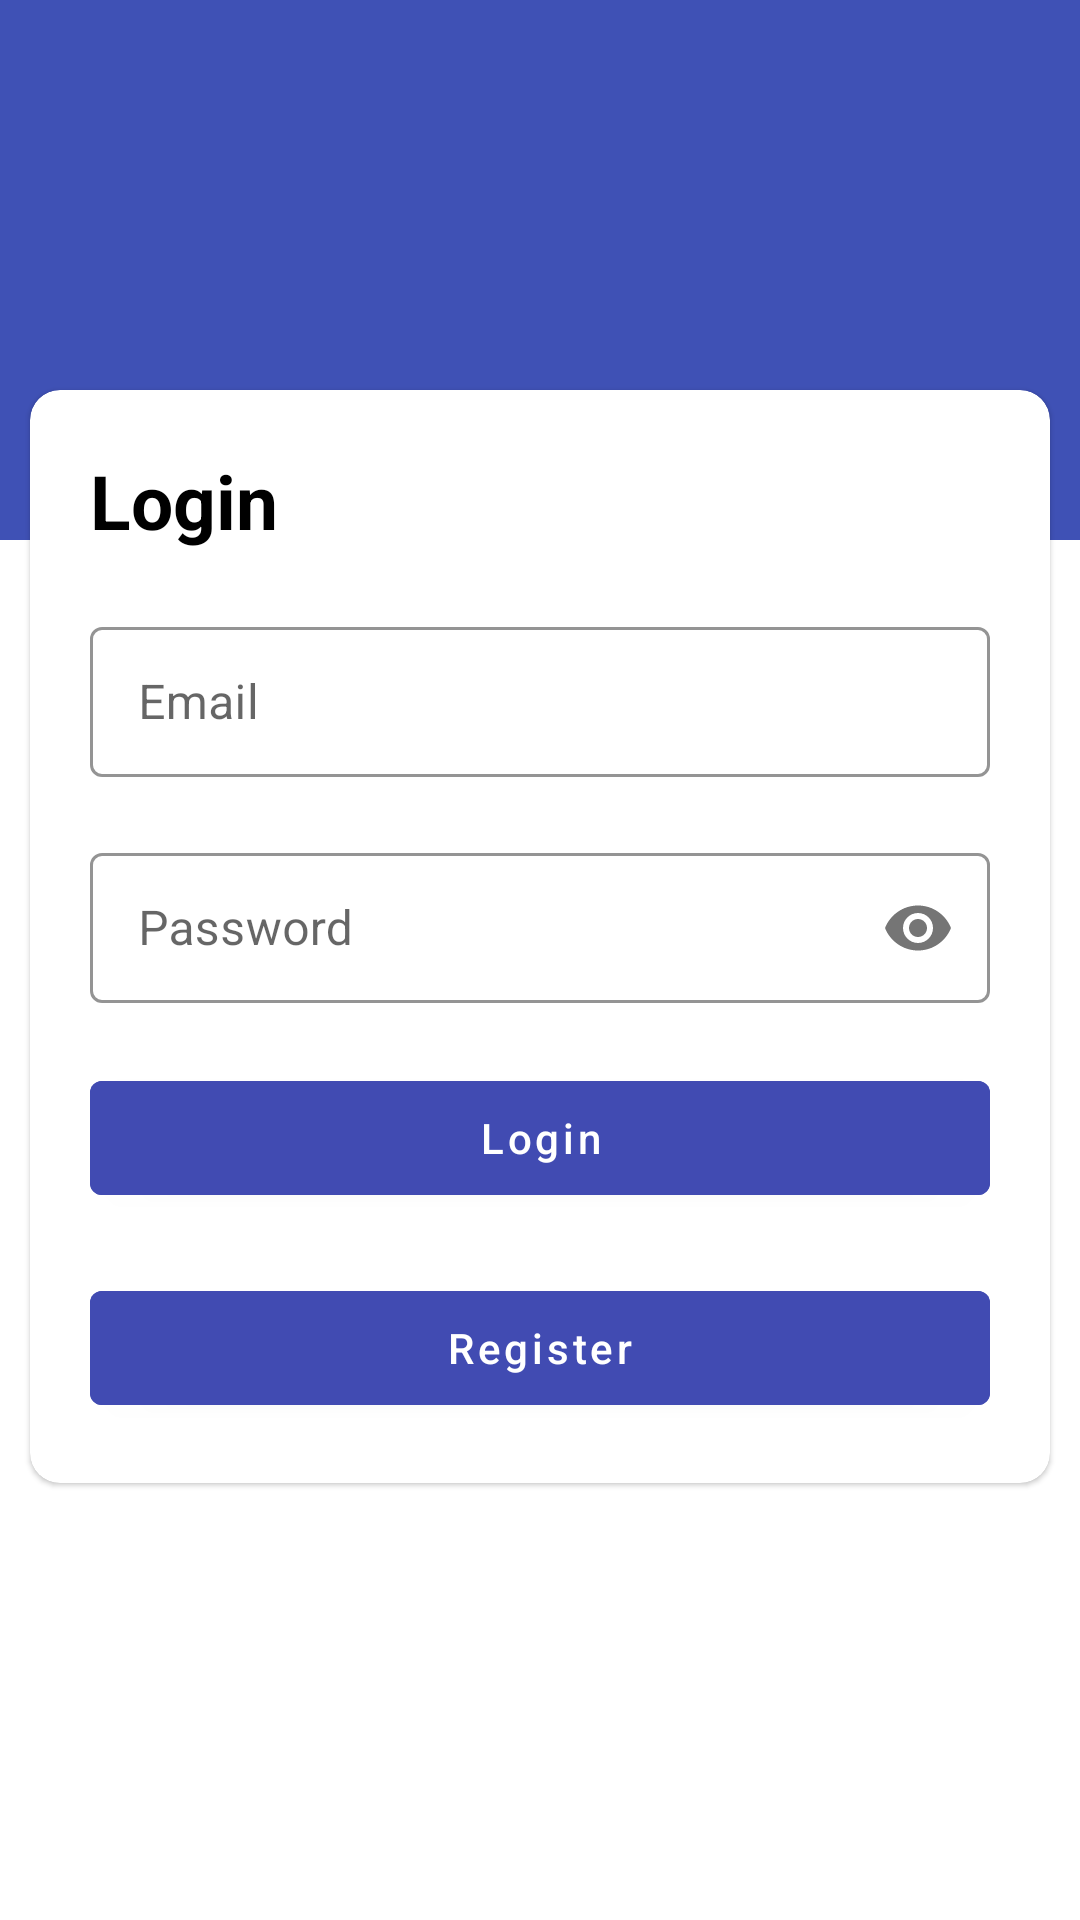

This screen was rendered from an Android layout file. Write that file and the resources it references.
<!-- AndroidManifest.xml: application theme Theme.MvvmTask -->
<!-- res/layout/activity_login.xml -->
<?xml version="1.0" encoding="utf-8"?>
<RelativeLayout xmlns:android="http://schemas.android.com/apk/res/android"
    xmlns:app="http://schemas.android.com/apk/res-auto"
    xmlns:tools="http://schemas.android.com/tools"
    android:layout_width="match_parent"
    android:layout_height="match_parent"
    tools:context=".View.LoginActivity">
    <LinearLayout
        android:layout_width="match_parent"
        android:layout_height="180dp"
        android:background="#3F51B5"/>


    <com.google.android.material.card.MaterialCardView
        android:layout_width="match_parent"
        android:layout_height="wrap_content"
        android:layout_marginStart="@dimen/_10sdp"
        android:layout_marginTop="130dp"
        android:layout_marginEnd="@dimen/_10sdp"
        app:cardCornerRadius="@dimen/_10sdp"
        android:id="@+id/contentCard">

        <LinearLayout
            android:layout_width="match_parent"
            android:layout_height="wrap_content"
            android:layout_marginStart="@dimen/dimen_20"
            android:layout_marginTop="@dimen/dimen_20"
            android:orientation="vertical">


            <TextView
                android:layout_width="match_parent"
                android:layout_height="wrap_content"
                android:gravity="left"
                android:text="@string/login"
                android:textColor="@color/black"
                android:textSize="@dimen/dimen_25"
                android:textStyle="bold"></TextView>


            <com.google.android.material.textfield.TextInputLayout
                android:id="@+id/txt_loginemail"
                style="@style/edittext_outline"
                android:layout_width="match_parent"
                android:layout_height="match_parent"
                android:layout_marginTop="@dimen/dimen_20"
                android:layout_marginEnd="@dimen/dimen_20"
                android:hint="@string/email"
                app:helperTextTextColor="@color/red_color"
                app:helperTextEnabled="true"
                app:hintTextColor="@color/primary">

                <com.google.android.material.textfield.TextInputEditText
                    android:id="@+id/etx_loginemail"
                    android:layout_width="match_parent"
                    android:layout_height="@dimen/dimen_50"
                    android:imeOptions="actionNext"
                    android:inputType="textEmailAddress"
                    android:textCursorDrawable="@drawable/bg_edittext_cursor" />

            </com.google.android.material.textfield.TextInputLayout>


            <com.google.android.material.textfield.TextInputLayout
                android:id="@+id/txt_loginpassword"
                style="@style/edittext_outline"
                android:layout_width="match_parent"
                android:layout_height="match_parent"
                android:layout_marginTop="@dimen/dimen_20"
                android:layout_marginEnd="@dimen/dimen_20"
                android:focusable="true"
                android:hint="@string/password"
                app:helperTextTextColor="@color/red_color"
                app:helperTextEnabled="true"
                app:hintTextColor="@color/primary"
                app:passwordToggleEnabled="true">

                <com.google.android.material.textfield.TextInputEditText
                    android:id="@+id/etx_loginpassword"
                    android:layout_width="match_parent"
                    android:layout_height="@dimen/dimen_50"
                    android:imeOptions="actionNext"
                    android:inputType="textPassword"
                    android:textCursorDrawable="@drawable/bg_edittext_cursor" />

            </com.google.android.material.textfield.TextInputLayout>


            <Button

                android:id="@+id/btn_login"
                android:layout_width="match_parent"
                android:layout_height="@dimen/dimen_50"
                android:layout_marginTop="@dimen/dimen_20"
                android:layout_marginEnd="@dimen/dimen_20"
                android:layout_marginBottom="@dimen/_10sdp"
                android:enabled="true"
                android:minWidth="160.0dip"
                android:text="@string/login"
                android:backgroundTint="@color/primary"
                android:textAllCaps="false" />
            <Button

                android:id="@+id/btn_register"
                android:layout_width="match_parent"
                android:layout_height="@dimen/dimen_50"
                android:layout_marginTop="@dimen/dimen_10"
                android:layout_marginEnd="@dimen/dimen_20"
                android:layout_marginBottom="@dimen/_20sdp"
                android:enabled="true"
                android:minWidth="160.0dip"
                android:text="@string/register"
                android:backgroundTint="@color/primary"
                android:textAllCaps="false" />



        </LinearLayout>
    </com.google.android.material.card.MaterialCardView>
    <RelativeLayout
        android:layout_width="match_parent"
        android:layout_height="wrap_content"
        android:layout_marginTop="50dp"
        android:layout_below="@+id/contentCard"
        android:gravity="center">

        <ProgressBar
            android:id="@+id/progressbar"
            android:layout_width="wrap_content"
            android:layout_height="wrap_content"
            android:progressTint="@color/primary"
            android:visibility="gone"

            />

    </RelativeLayout>


</RelativeLayout>
<!-- resources referenced by this layout -->
<resources>
  <color name="black">#FF000000</color>
  <color name="primary">#414BB2</color>
  <color name="red_color">#E91E63</color>
  <dimen name="_10sdp">10.00dp</dimen>
  <dimen name="_20sdp">20.00dp</dimen>
  <dimen name="dimen_10">10.0dip</dimen>
  <dimen name="dimen_20">20.0dip</dimen>
  <dimen name="dimen_25">25.0dip</dimen>
  <dimen name="dimen_50">50dip</dimen>
  <string name="email">Email</string>
  <string name="login">Login</string>
  <string name="password">Password</string>
  <string name="register">Register</string>
  <style name="edittext_outline" parent="Widget.MaterialComponents.TextInputLayout.OutlinedBox.Dense">
          <item name="boxStrokeColor">@color/primary</item>
          <item name="boxStrokeWidth">@dimen/dimen_1</item>
          <item name="boxStrokeWidthFocused">@dimen/dimen_2</item>
          <item name="boxCornerRadiusBottomEnd">@dimen/dimen_4</item>
          <item name="boxCornerRadiusBottomStart">@dimen/dimen_4</item>
          <item name="boxCornerRadiusTopEnd">@dimen/dimen_4</item>
          <item name="boxCornerRadiusTopStart">@dimen/dimen_4</item>
  
      </style>
  <style name="Theme.MvvmTask" parent="Theme.MaterialComponents.DayNight.DarkActionBar">
          
          <item name="colorPrimary">@color/primary</item>
          <item name="colorPrimaryVariant">@color/primary</item>
          <item name="colorOnPrimary">@color/white</item>
          
          <item name="colorSecondary">@color/teal_200</item>
          <item name="colorSecondaryVariant">@color/teal_700</item>
          <item name="colorOnSecondary">@color/black</item>
          
          <item name="android:statusBarColor">?attr/colorPrimaryVariant</item>
          <item name="android:actionMenuTextColor">@color/black</item>
          
      </style>
  <dimen name="dimen_1">1dip</dimen>
  <dimen name="dimen_2">2dp</dimen>
  <dimen name="dimen_4">4.0dip</dimen>
  <color name="white">#FFFFFFFF</color>
  <color name="teal_200">#FF03DAC5</color>
  <color name="teal_700">#FF018786</color>
</resources>
